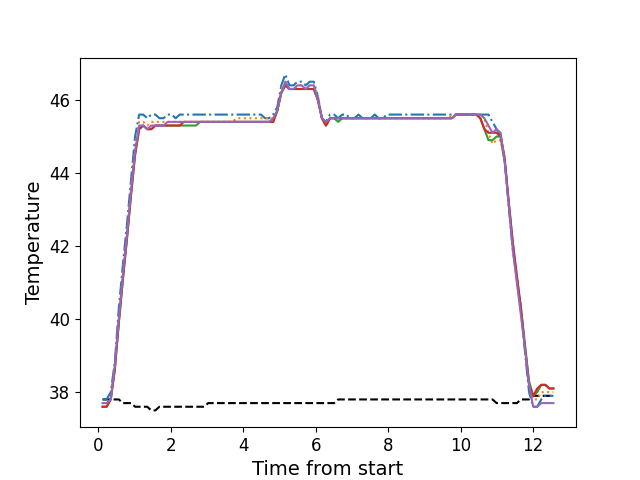

Data behind this chart, as committed beside it:
, times, neutral, z1, z2, z3, z4, z5
0, 0.1211, 37.8, 37.8, 37.7, 37.6, 37.6, 37.7
1, 0.2337, 37.8, 37.8, 37.7, 37.6, 37.6, 37.7
2, 0.3464, 37.8, 38.0, 37.8, 37.8, 37.8, 37.8
3, 0.4575, 37.8, 38.8, 38.7, 38.6, 38.6, 38.7
4, 0.5702, 37.8, 40.3, 40.0, 39.9, 39.9, 40.0
5, 0.6831, 37.7, 41.5, 41.3, 41.1, 41.1, 41.2
6, 0.7947, 37.7, 42.6, 42.4, 42.2, 42.2, 42.3
7, 0.9064, 37.7, 43.8, 43.6, 43.4, 43.4, 43.5
8, 1.019, 37.6, 45.0, 44.7, 44.5, 44.5, 44.6
9, 1.131, 37.6, 45.6, 45.4, 45.2, 45.2, 45.3
10, 1.242, 37.6, 45.6, 45.4, 45.3, 45.3, 45.3
11, 1.355, 37.6, 45.5, 45.3, 45.2, 45.2, 45.2
12, 1.466, 37.5, 45.6, 45.4, 45.2, 45.2, 45.3
13, 1.579, 37.5, 45.6, 45.4, 45.3, 45.3, 45.3
14, 1.691, 37.6, 45.5, 45.4, 45.3, 45.3, 45.3
15, 1.803, 37.6, 45.5, 45.4, 45.3, 45.3, 45.3
16, 1.915, 37.6, 45.6, 45.4, 45.3, 45.3, 45.4
17, 2.027, 37.6, 45.6, 45.4, 45.3, 45.3, 45.4
18, 2.139, 37.6, 45.5, 45.4, 45.3, 45.3, 45.4
19, 2.251, 37.6, 45.6, 45.4, 45.3, 45.3, 45.4
20, 2.363, 37.6, 45.6, 45.4, 45.3, 45.4, 45.4
21, 2.476, 37.6, 45.6, 45.4, 45.3, 45.4, 45.4
22, 2.587, 37.6, 45.6, 45.4, 45.3, 45.4, 45.4
23, 2.699, 37.6, 45.6, 45.4, 45.3, 45.4, 45.4
24, 2.812, 37.6, 45.6, 45.4, 45.4, 45.4, 45.4
25, 2.924, 37.6, 45.6, 45.4, 45.4, 45.4, 45.4
26, 3.036, 37.7, 45.6, 45.4, 45.4, 45.4, 45.4
27, 3.148, 37.7, 45.6, 45.4, 45.4, 45.4, 45.4
28, 3.259, 37.7, 45.6, 45.4, 45.4, 45.4, 45.4
29, 3.372, 37.7, 45.6, 45.4, 45.4, 45.4, 45.4
30, 3.485, 37.7, 45.6, 45.4, 45.4, 45.4, 45.4
31, 3.596, 37.7, 45.6, 45.4, 45.4, 45.4, 45.4
32, 3.708, 37.7, 45.6, 45.4, 45.4, 45.4, 45.4
33, 3.819, 37.7, 45.6, 45.5, 45.4, 45.4, 45.4
34, 3.932, 37.7, 45.6, 45.5, 45.4, 45.4, 45.4
35, 4.045, 37.7, 45.6, 45.5, 45.4, 45.4, 45.4
36, 4.156, 37.7, 45.6, 45.5, 45.4, 45.4, 45.4
37, 4.268, 37.7, 45.6, 45.5, 45.4, 45.4, 45.4
38, 4.381, 37.7, 45.6, 45.5, 45.4, 45.4, 45.4
39, 4.492, 37.7, 45.6, 45.5, 45.4, 45.4, 45.4
40, 4.605, 37.7, 45.5, 45.5, 45.4, 45.4, 45.4
41, 4.716, 37.7, 45.5, 45.5, 45.4, 45.4, 45.4
42, 4.829, 37.7, 45.6, 45.5, 45.4, 45.4, 45.5
43, 4.94, 37.7, 45.8, 45.7, 45.7, 45.7, 45.7
44, 5.053, 37.7, 46.4, 46.3, 46.2, 46.2, 46.2
45, 5.164, 37.7, 46.7, 46.5, 46.4, 46.4, 46.5
46, 5.277, 37.7, 46.4, 46.3, 46.3, 46.3, 46.3
47, 5.389, 37.7, 46.4, 46.3, 46.3, 46.3, 46.3
48, 5.5, 37.7, 46.5, 46.4, 46.3, 46.3, 46.4
49, 5.613, 37.7, 46.5, 46.4, 46.3, 46.3, 46.4
50, 5.725, 37.7, 46.4, 46.3, 46.3, 46.3, 46.3
51, 5.837, 37.7, 46.5, 46.4, 46.3, 46.3, 46.4
52, 5.949, 37.7, 46.5, 46.4, 46.3, 46.3, 46.4
53, 6.061, 37.7, 46.1, 46.1, 46.0, 46.0, 46.0
54, 6.174, 37.7, 45.5, 45.5, 45.5, 45.5, 45.5
55, 6.285, 37.7, 45.4, 45.3, 45.3, 45.3, 45.4
56, 6.397, 37.7, 45.6, 45.5, 45.5, 45.5, 45.5
57, 6.509, 37.7, 45.6, 45.5, 45.5, 45.5, 45.5
58, 6.622, 37.8, 45.5, 45.5, 45.4, 45.5, 45.5
59, 6.735, 37.8, 45.6, 45.5, 45.5, 45.5, 45.5
... 52 more rows
